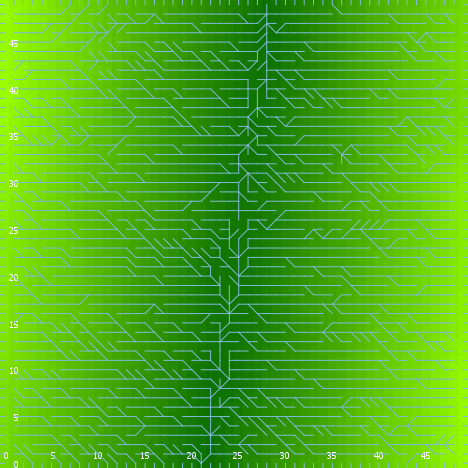

The data file committed next to this chart (first rows):
export-world data (NetLogo 6.0.4)
land_05_withInitialEcologicalCommunity.n…
10/27/2020 18:57:43:819 +0000
RANDOM STATE
0 0 -1727483681 323 -0.6504422515560231 …
GLOBALS
min-pxcor, max-pxcor, min-pycor, max-pycor, perspective, subject, nextIndex, directed-links, ticks, display-mode, ecol_brushfrequencyinflection, ecol_brushfrequencyrate, ecol_grassfrequencyinflection, ecol_grassfrequencyrate, ecol_woodfrequencyinflection, ecol_woodfrequencyrate, elevationdistribution, elev_algorithm-style, elev_featureanglerange, elev_inversioniterations, elev_noise, elev_numdepressions, elev_numprotuberances, elev_numranges
0, 49, 0, 49, 0, nobody, 2600, "UNDIRECTED", -1, "elevation (m)", 8.05, 0.0271, 3.122, 0.1037, 32.98, 0.06574, [44.56401010641045 49.741868050291785 44…, "C#", 9.994, 1.371, 2.237, 7, 1, 64
TURTLES
who, color, heading, xcor, ycor, shape, label, label-color, breed, hidden?, size, pen-size, pen-mode, numpoints
0, 105, 222, 19, 24, "default", "", 9.9, {breed flowholders}, true, 1, 1, "up", 
1, 5, 106, 19, 48, "default", "", 9.9, {breed flowholders}, true, 1, 1, "up", 
2, 97, 90, 49, 49, "line half", "", 9.9, {breed flowholders}, false, 1, 1, "up", 
3, 25, 136, 34, 33, "default", "", 9.9, {breed flowholders}, true, 1, 1, "up", 
4, 25, 279, 5, 26, "default", "", 9.9, {breed flowholders}, true, 1, 1, "up", 
5, 35, 220, 27, 20, "default", "", 9.9, {breed flowholders}, true, 1, 1, "up", 
6, 65, 275, 40, 8, "default", "", 9.9, {breed flowholders}, true, 1, 1, "up", 
7, 65, 136, 36, 3, "default", "", 9.9, {breed flowholders}, true, 1, 1, "up", 
8, 45, 11, 38, 22, "default", "", 9.9, {breed flowholders}, true, 1, 1, "up", 
9, 5, 44, 45, 2, "default", "", 9.9, {breed flowholders}, true, 1, 1, "up", 
10, 15, 4, 32, 35, "default", "", 9.9, {breed flowholders}, true, 1, 1, "up", 
11, 135, 132, 14, 13, "default", "", 9.9, {breed flowholders}, true, 1, 1, "up", 
12, 135, 216, 31, 47, "default", "", 9.9, {breed flowholders}, true, 1, 1, "up", 
13, 25, 33, 18, 44, "default", "", 9.9, {breed flowholders}, true, 1, 1, "up", 
14, 135, 67, 34, 31, "default", "", 9.9, {breed flowholders}, true, 1, 1, "up", 
15, 5, 298, 13, 44, "default", "", 9.9, {breed flowholders}, true, 1, 1, "up", 
16, 97, 180, 4, 0, "line half", "", 9.9, {breed flowholders}, false, 1, 1, "up", 
17, 125, 86, 42, 6, "default", "", 9.9, {breed flowholders}, true, 1, 1, "up", 
18, 135, 138, 48, 34, "default", "", 9.9, {breed flowholders}, true, 1, 1, "up", 
19, 105, 269, 18, 1, "default", "", 9.9, {breed flowholders}, true, 1, 1, "up", 
20, 75, 321, 10, 46, "default", "", 9.9, {breed flowholders}, true, 1, 1, "up", 
21, 85, 120, 28, 2, "default", "", 9.9, {breed flowholders}, true, 1, 1, "up", 
22, 65, 51, 11, 22, "default", "", 9.9, {breed flowholders}, true, 1, 1, "up", 
23, 65, 123, 25, 9, "default", "", 9.9, {breed flowholders}, true, 1, 1, "up", 
24, 95, 32, 34, 15, "default", "", 9.9, {breed flowholders}, true, 1, 1, "up", 
25, 97, 180, 36, 0, "line half", "", 9.9, {breed flowholders}, false, 1, 1, "up", 
26, 75, 202, 24, 7, "default", "", 9.9, {breed flowholders}, true, 1, 1, "up", 
27, 25, 320, 31, 21, "default", "", 9.9, {breed flowholders}, true, 1, 1, "up", 
28, 105, 191, 18, 25, "default", "", 9.9, {breed flowholders}, true, 1, 1, "up", 
29, 97, 90, 49, 45, "line half", "", 9.9, {breed flowholders}, false, 1, 1, "up", 
30, 25, 332, 17, 40, "default", "", 9.9, {breed flowholders}, true, 1, 1, "up", 
31, 125, 17, 19, 27, "default", "", 9.9, {breed flowholders}, true, 1, 1, "up", 
32, 115, 269, 36, 37, "default", "", 9.9, {breed flowholders}, true, 1, 1, "up", 
33, 125, 29, 23, 34, "default", "", 9.9, {breed flowholders}, true, 1, 1, "up", 
34, 95, 175, 16, 32, "default", "", 9.9, {breed flowholders}, true, 1, 1, "up", 
35, 95, 56, 25, 11, "default", "", 9.9, {breed flowholders}, true, 1, 1, "up", 
36, 5, 73, 33, 2, "default", "", 9.9, {breed flowholders}, true, 1, 1, "up", 
37, 75, 336, 35, 32, "default", "", 9.9, {breed flowholders}, true, 1, 1, "up", 
38, 15, 342, 5, 10, "default", "", 9.9, {breed flowholders}, true, 1, 1, "up", 
39, 35, 333, 11, 17, "default", "", 9.9, {breed flowholders}, true, 1, 1, "up", 
40, 75, 297, 25, 42, "default", "", 9.9, {breed flowholders}, true, 1, 1, "up", 
41, 75, 194, 34, 14, "default", "", 9.9, {breed flowholders}, true, 1, 1, "up", 
42, 97, 90, 49, 5, "line half", "", 9.9, {breed flowholders}, false, 1, 1, "up", 
43, 65, 98, 38, 24, "default", "", 9.9, {breed flowholders}, true, 1, 1, "up", 
44, 135, 94, 6, 10, "default", "", 9.9, {breed flowholders}, true, 1, 1, "up", 
45, 97, 270, 0, 36, "line half", "", 9.9, {breed flowholders}, false, 1, 1, "up", 
46, 55, 177, 24, 35, "default", "", 9.9, {breed flowholders}, true, 1, 1, "up", 
47, 65, 94, 42, 5, "default", "", 9.9, {breed flowholders}, true, 1, 1, "up", 
48, 115, 244, 26, 4, "default", "", 9.9, {breed flowholders}, true, 1, 1, "up", 
49, 25, 231, 21, 22, "default", "", 9.9, {breed flowholders}, true, 1, 1, "up", 
50, 135, 188, 17, 42, "default", "", 9.9, {breed flowholders}, true, 1, 1, "up", 
... 10,391 more rows
